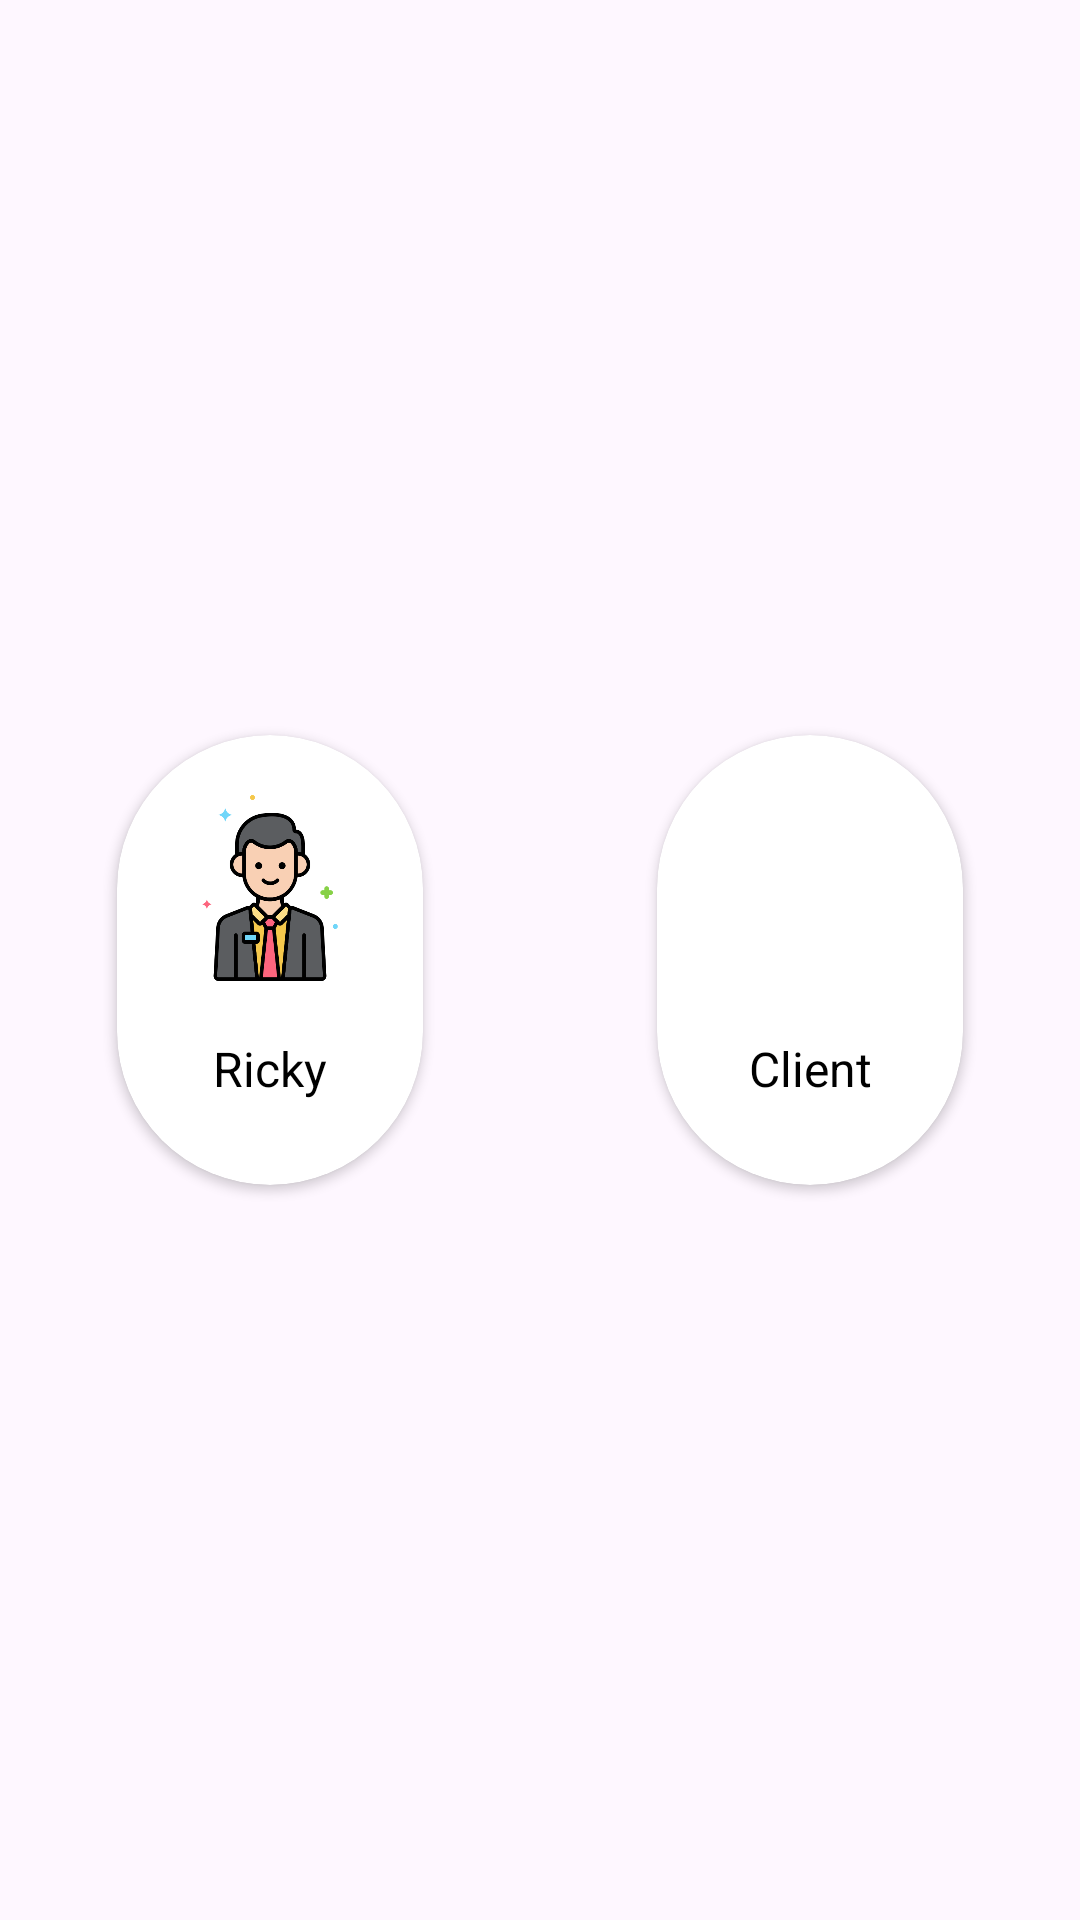

Here is an Android app screen rendered from its layout file. Give the layout XML and the strings, colors and styles it references.
<!-- AndroidManifest.xml: application theme Theme.ChaN1 -->
<!-- res/layout/fragment_entry.xml -->
<?xml version="1.0" encoding="utf-8"?>
<androidx.constraintlayout.widget.ConstraintLayout xmlns:android="http://schemas.android.com/apk/res/android"
    xmlns:app="http://schemas.android.com/apk/res-auto"
    xmlns:tools="http://schemas.android.com/tools"
    android:layout_width="match_parent"
    android:layout_height="match_parent"
    tools:context=".ui.fragment.EntryFragment">

    
    <androidx.constraintlayout.widget.Guideline
        android:id="@+id/guideline"
        android:layout_width="match_parent"
        android:layout_height="match_parent"
        android:orientation="vertical"
        app:layout_constraintGuide_percent="0.5" />

    <androidx.cardview.widget.CardView
        android:id="@+id/clientCardView"
        android:layout_width="150dp"
        android:layout_height="200dp"
        app:cardCornerRadius="75dp"
        app:cardUseCompatPadding="true"
        app:layout_constraintBottom_toBottomOf="parent"
        app:layout_constraintEnd_toEndOf="parent"

        app:layout_constraintStart_toStartOf="@+id/guideline"
        app:layout_constraintTop_toTopOf="parent">

        <androidx.constraintlayout.widget.ConstraintLayout
            android:layout_width="match_parent"
            android:layout_height="match_parent"
            android:layout_gravity="center"
            android:layout_margin="10dp">

            <ImageView
                android:id="@+id/imageButton"
                android:layout_width="0dp"
                android:layout_height="0dp"
                android:layout_gravity="center"
                android:layout_margin="10dp"

                android:src="@drawable/client"
                app:layout_constraintDimensionRatio="1:1"
                app:layout_constraintEnd_toEndOf="parent"
                app:layout_constraintStart_toStartOf="parent"
                app:layout_constraintTop_toTopOf="parent" />

            <TextView
                android:id="@+id/textViewClient"
                android:layout_width="wrap_content"
                android:layout_height="wrap_content"
                android:text="Client"
                android:textColor="@color/black"
                android:textSize="16sp"
                app:layout_constraintBottom_toBottomOf="parent"
                app:layout_constraintEnd_toEndOf="parent"
                app:layout_constraintStart_toStartOf="parent"
                app:layout_constraintTop_toBottomOf="@+id/imageButton" />
        </androidx.constraintlayout.widget.ConstraintLayout>
    </androidx.cardview.widget.CardView>

    <androidx.cardview.widget.CardView
        android:id="@+id/rickyCardView"
        android:layout_width="150dp"
        android:layout_height="200dp"
        app:cardCornerRadius="75dp"
        app:cardUseCompatPadding="true"
        app:layout_constraintBottom_toBottomOf="parent"

        app:layout_constraintEnd_toStartOf="@+id/guideline"
        app:layout_constraintStart_toStartOf="parent"
        app:layout_constraintTop_toTopOf="parent">

        <androidx.constraintlayout.widget.ConstraintLayout
            android:layout_width="match_parent"
            android:layout_height="match_parent"
            android:layout_gravity="center"
            android:layout_margin="10dp">

            <ImageView
                android:id="@+id/imgEmployer"
                android:layout_width="0dp"
                android:layout_height="0dp"
                android:layout_gravity="center"
                android:layout_margin="10dp"
                android:src="@drawable/employer"
                app:layout_constraintDimensionRatio="1:1"
                app:layout_constraintEnd_toEndOf="parent"
                app:layout_constraintStart_toStartOf="parent"
                app:layout_constraintTop_toTopOf="parent" />

            <TextView
                android:id="@+id/textViewEmployer"
                android:layout_width="wrap_content"
                android:layout_height="wrap_content"
                android:text="Ricky"
                android:textColor="@color/black"
                android:textSize="16sp"
                app:layout_constraintBottom_toBottomOf="parent"
                app:layout_constraintEnd_toEndOf="parent"
                app:layout_constraintStart_toStartOf="parent"
                app:layout_constraintTop_toBottomOf="@+id/imgEmployer" />
        </androidx.constraintlayout.widget.ConstraintLayout>
    </androidx.cardview.widget.CardView>

</androidx.constraintlayout.widget.ConstraintLayout>
<!-- resources referenced by this layout -->
<resources>
  <!-- drawable employer: png bitmap (drawable, 30577 bytes) -->
  <style name="Theme.ChaN1" parent="Base.Theme.ChaN1" />
  <style name="Base.Theme.ChaN1" parent="Theme.Material3.DayNight.NoActionBar">
          
          
      </style>
  <!-- not gathered from this repository: default colours our renderer supplied (Android Studio template values) -->
  <color name="black">#FF000000</color>
</resources>
